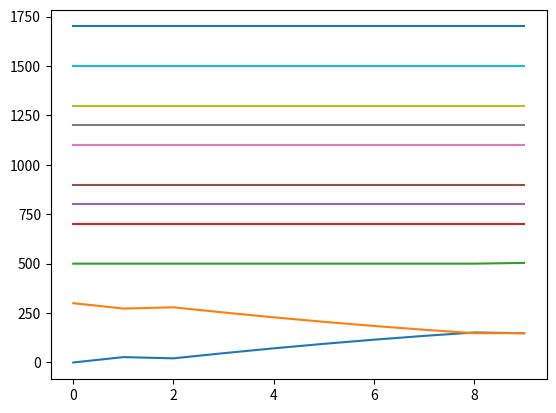

Write the Python code that produced this figure.
import random
from random import uniform
import numpy as np
import matplotlib.pyplot as plt


def update_ratings(player_rating, question_rating, p_win, k_value):
    """
    :param playerA_rating: Current rating of player A
    :param playerB_rating: Current rating of player B

    :param k_value: The value that determines how much a rating should change
    :param perturbation: Float between 0-1 which fluctuates that actual score
    :return:
    """
    # -------- Predicted outcome --------
    # Predicted ratings
    p1_rat = player_rating
    p2_rat = question_rating

    # Define q1 and q2 for simplification of the calculation for expected score
    q1 = 10**(p1_rat / 400)
    q2 = 10**(p2_rat / 400)

    # Expected for each player respectively
    exp_1 = q1 / (q1 + q2)
    exp_2 = q2 / (q1 + q2)

    # -------- Actual outcome --------
    # Calculate the actual score from the outcome of the match (in our case completion of integrals)

    outcome = random.choices([0,1], weights = (1-p_win, p_win), k = 1)[0]

    # Calculate the new player ratings
    new_p1_rat = p1_rat + k_value * (outcome - exp_1)
    new_p2_rat = p2_rat + k_value * (1 - outcome - exp_2)

    return new_p1_rat, new_p2_rat, outcome


def simulate_elo(games, learning_rate = 0.1):
    """
    :param games: Number of games for each player to play
    :param perturbation: The randomness for each game played
    :return:
    """

    # Define student elo ratings
    # The real elo ratings of the students
    # act_student_ratings = {'student1': 300, 'student2': 500, 'student3': 700, 'student4': 800, 'student5': 900, 'student6': 1100,
    #                        'student7': 1200, 'student8': 1300, 'student9': 1500, 'student10': 1700}

    # The predicted elo ratings of the students
    starting_rating = 0
    student_rating = {'student': starting_rating}

    # Elo ratings for questions
    question_ratings = {'question1': 300 , 'question2': 500, 'question3': 700, 'question4': 800, 'question5': 900, 'question6': 1100,
                        'question7': 1200, 'question8': 1300, 'question9': 1500, 'question10': 1700}

    question_probability = {'question1': 0.6 , 'question2': 0.2, 'question3': 0.3, 'question4': 0.6, 'question5': 0.4, 'question6': 0.2,
                        'question7': 0.5, 'question8': 0.1, 'question9': 0.05, 'question10': 0.01}

    # List of keys for dictionaries
    student_keys = list(student_rating.keys())
    question_keys = list(question_ratings.keys())

    # Set up a list for data
    player_data = [0]*games
    player_data[0] = starting_rating

    # question_data = [0]*games
    question_data = np.zeros(shape = (games, len(question_ratings)))
    question_data[0] = list(question_ratings.values())

    for i in range(1, games):
        if i < 100:  # k value varies depending on the number of games played
            k = 32
        elif 100 <= i < 500:
            k = 16
        else:
            k = 10
        # Initialise the player rating
        player = student_keys[0]
        player_rating = student_rating[player]

        sample_list = list(question_keys)  # Create a list to sample from without replacement

        # Use normal distribution of player rating to select a number, and then
        # choose question with closest score to that number
        varied_value = np.random.normal(loc = player_rating, scale = 200)
        # scale decreases with number of games played by 1 every time
        question, question_rating = min(question_ratings.items(), key=lambda x: abs(varied_value - x[1]))
        p_win = question_probability[question]

        # Calculate new ratings and assign the new values into the dictionary
        new_ratings = update_ratings(player_rating, question_rating, p_win, k)
        student_rating['student'], question_ratings[question], outcome = new_ratings

        # Fill in the new data point for the ratings of each player
        player_data[i] = student_rating['student']
        question_data[i] = list(question_ratings.values())

        if outcome == 1:
            question_probability[question] += learning_rate
        else:
            question_probability[question] += learning_rate/2

    # Plot data
    plt.plot(player_data)
    plt.plot(question_data)
    plt.show()


simulate_elo(10)
